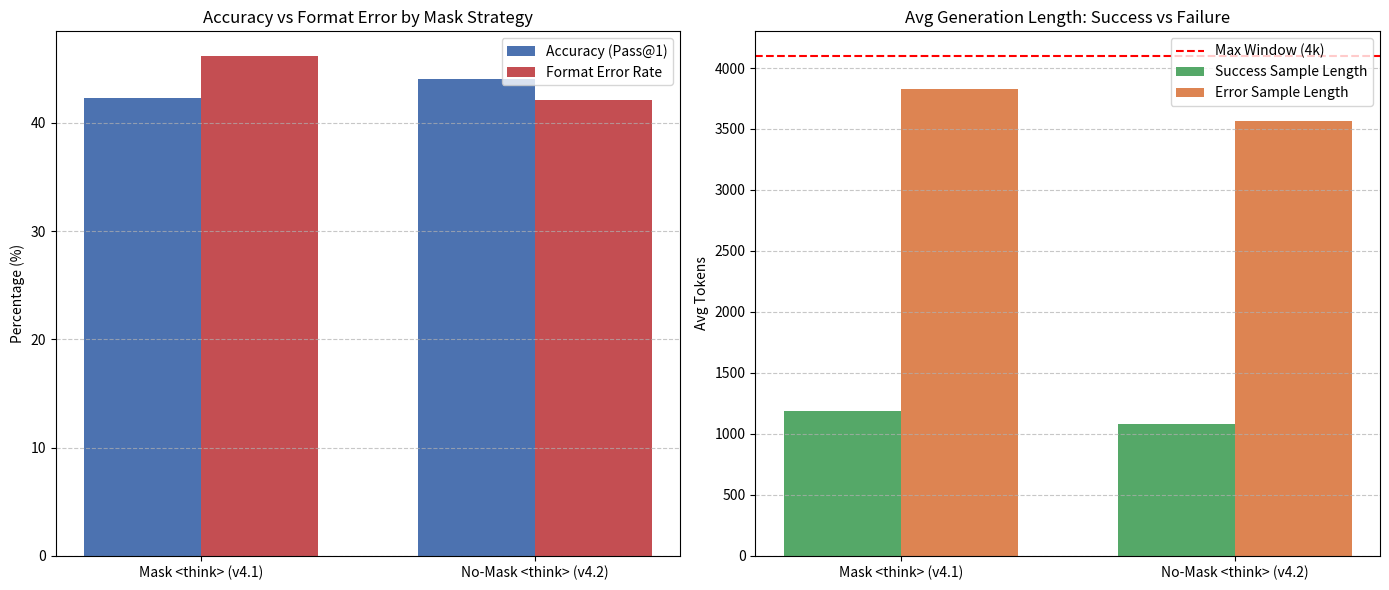

Write the Python code that produced this figure.
import matplotlib.pyplot as plt
import numpy as np

def plot_mask_strategy_comparison():
    # 数据填充自项目统计
    labels = ['Mask <think> (v4.1)', 'No-Mask <think> (v4.2)']
    accuracy = [42.30, 44.10]
    format_error = [46.16, 42.16]
    avg_len_success = [1187.4, 1082.4]
    avg_len_error = [3825.1, 3567.3]

    x = np.arange(len(labels))
    width = 0.35

    fig, (ax1, ax2) = plt.subplots(1, 2, figsize=(14, 6))

    # 图1：准确率与格式错误率对比
    rects1 = ax1.bar(x - width/2, accuracy, width, label='Accuracy (Pass@1)', color='#4c72b0')
    rects2 = ax1.bar(x + width/2, format_error, width, label='Format Error Rate', color='#c44e52')
    ax1.set_ylabel('Percentage (%)')
    ax1.set_title('Accuracy vs Format Error by Mask Strategy')
    ax1.set_xticks(x)
    ax1.set_xticklabels(labels)
    ax1.legend()
    ax1.grid(axis='y', linestyle='--', alpha=0.7)

    # 图2：成功与失败样本的平均长度对比
    rects3 = ax2.bar(x - width/2, avg_len_success, width, label='Success Sample Length', color='#55a868')
    rects4 = ax2.bar(x + width/2, avg_len_error, width, label='Error Sample Length', color='#dd8452')
    ax2.set_ylabel('Avg Tokens')
    ax2.set_title('Avg Generation Length: Success vs Failure')
    ax2.set_xticks(x)
    ax2.set_xticklabels(labels)
    ax2.axhline(y=4096, color='r', linestyle='--', label='Max Window (4k)')
    ax2.legend()
    ax2.grid(axis='y', linestyle='--', alpha=0.7)

    plt.tight_layout()
    plt.savefig('mask_strategy_analysis.png', dpi=300)
    print("已生成消融实验对比图：mask_strategy_analysis.png")

if __name__ == "__main__":
    plot_mask_strategy_comparison()
